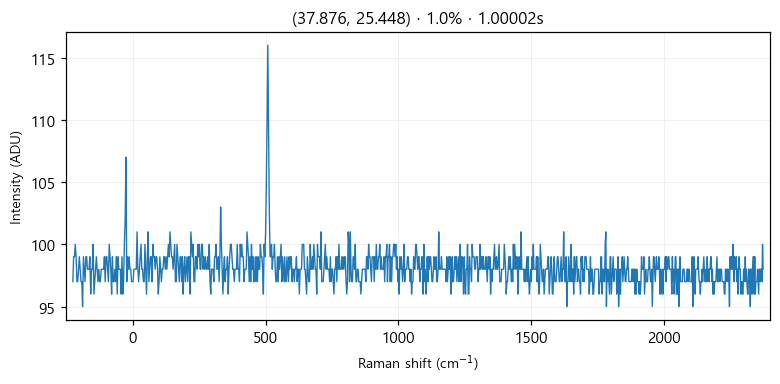

The table this chart was drawn from, first rows:
# laser_power_pct, 1.0
# exposure_time, 1
# laser_nm, 532
# mode, single
pixel_index, raman_shift_cm-1, wavelength_nm, intensity
0, -225.4, 525.7, 97.0
1, -222.4, 525.8, 99.0
2, -219.3, 525.9, 99.0
3, -216.2, 526, 100.0
4, -213.2, 526.1, 99.0
5, -210.1, 526.1, 97.0
6, -207, 526.2, 97.0
7, -204, 526.3, 98.0
8, -200.9, 526.4, 99.0
9, -197.8, 526.5, 98.0
10, -194.8, 526.6, 97.0
11, -191.7, 526.6, 97.0
12, -188.7, 526.7, 95.0
13, -185.6, 526.8, 99.0
14, -182.6, 526.9, 98.0
15, -179.5, 527, 97.0
16, -176.5, 527.1, 99.0
17, -173.4, 527.2, 99.0
18, -170.4, 527.2, 98.0
19, -167.3, 527.3, 98.0
20, -164.3, 527.4, 98.0
21, -161.2, 527.5, 99.0
22, -158.2, 527.6, 96.0
23, -155.1, 527.7, 98.0
24, -152.1, 527.8, 98.0
25, -149.1, 527.8, 100.0
26, -146, 527.9, 96.0
27, -143, 528, 97.0
28, -139.9, 528.1, 98.0
29, -136.9, 528.2, 99.0
30, -133.9, 528.3, 98.0
31, -130.8, 528.3, 97.0
32, -127.8, 528.4, 98.0
33, -124.8, 528.5, 97.0
34, -121.7, 528.6, 97.0
35, -118.7, 528.7, 98.0
36, -115.7, 528.8, 98.0
37, -112.7, 528.9, 98.0
38, -109.6, 528.9, 98.0
39, -106.6, 529, 99.0
40, -103.6, 529.1, 97.0
41, -100.6, 529.2, 99.0
42, -97.55, 529.3, 99.0
43, -94.53, 529.4, 98.0
44, -91.52, 529.4, 97.0
45, -88.5, 529.5, 100.0
46, -85.48, 529.6, 99.0
47, -82.47, 529.7, 98.0
48, -79.46, 529.8, 96.0
49, -76.44, 529.9, 99.0
50, -73.43, 530, 97.0
51, -70.42, 530, 97.0
52, -67.42, 530.1, 98.0
53, -64.41, 530.2, 97.0
54, -61.4, 530.3, 99.0
55, -58.4, 530.4, 96.0
... 968 more rows
